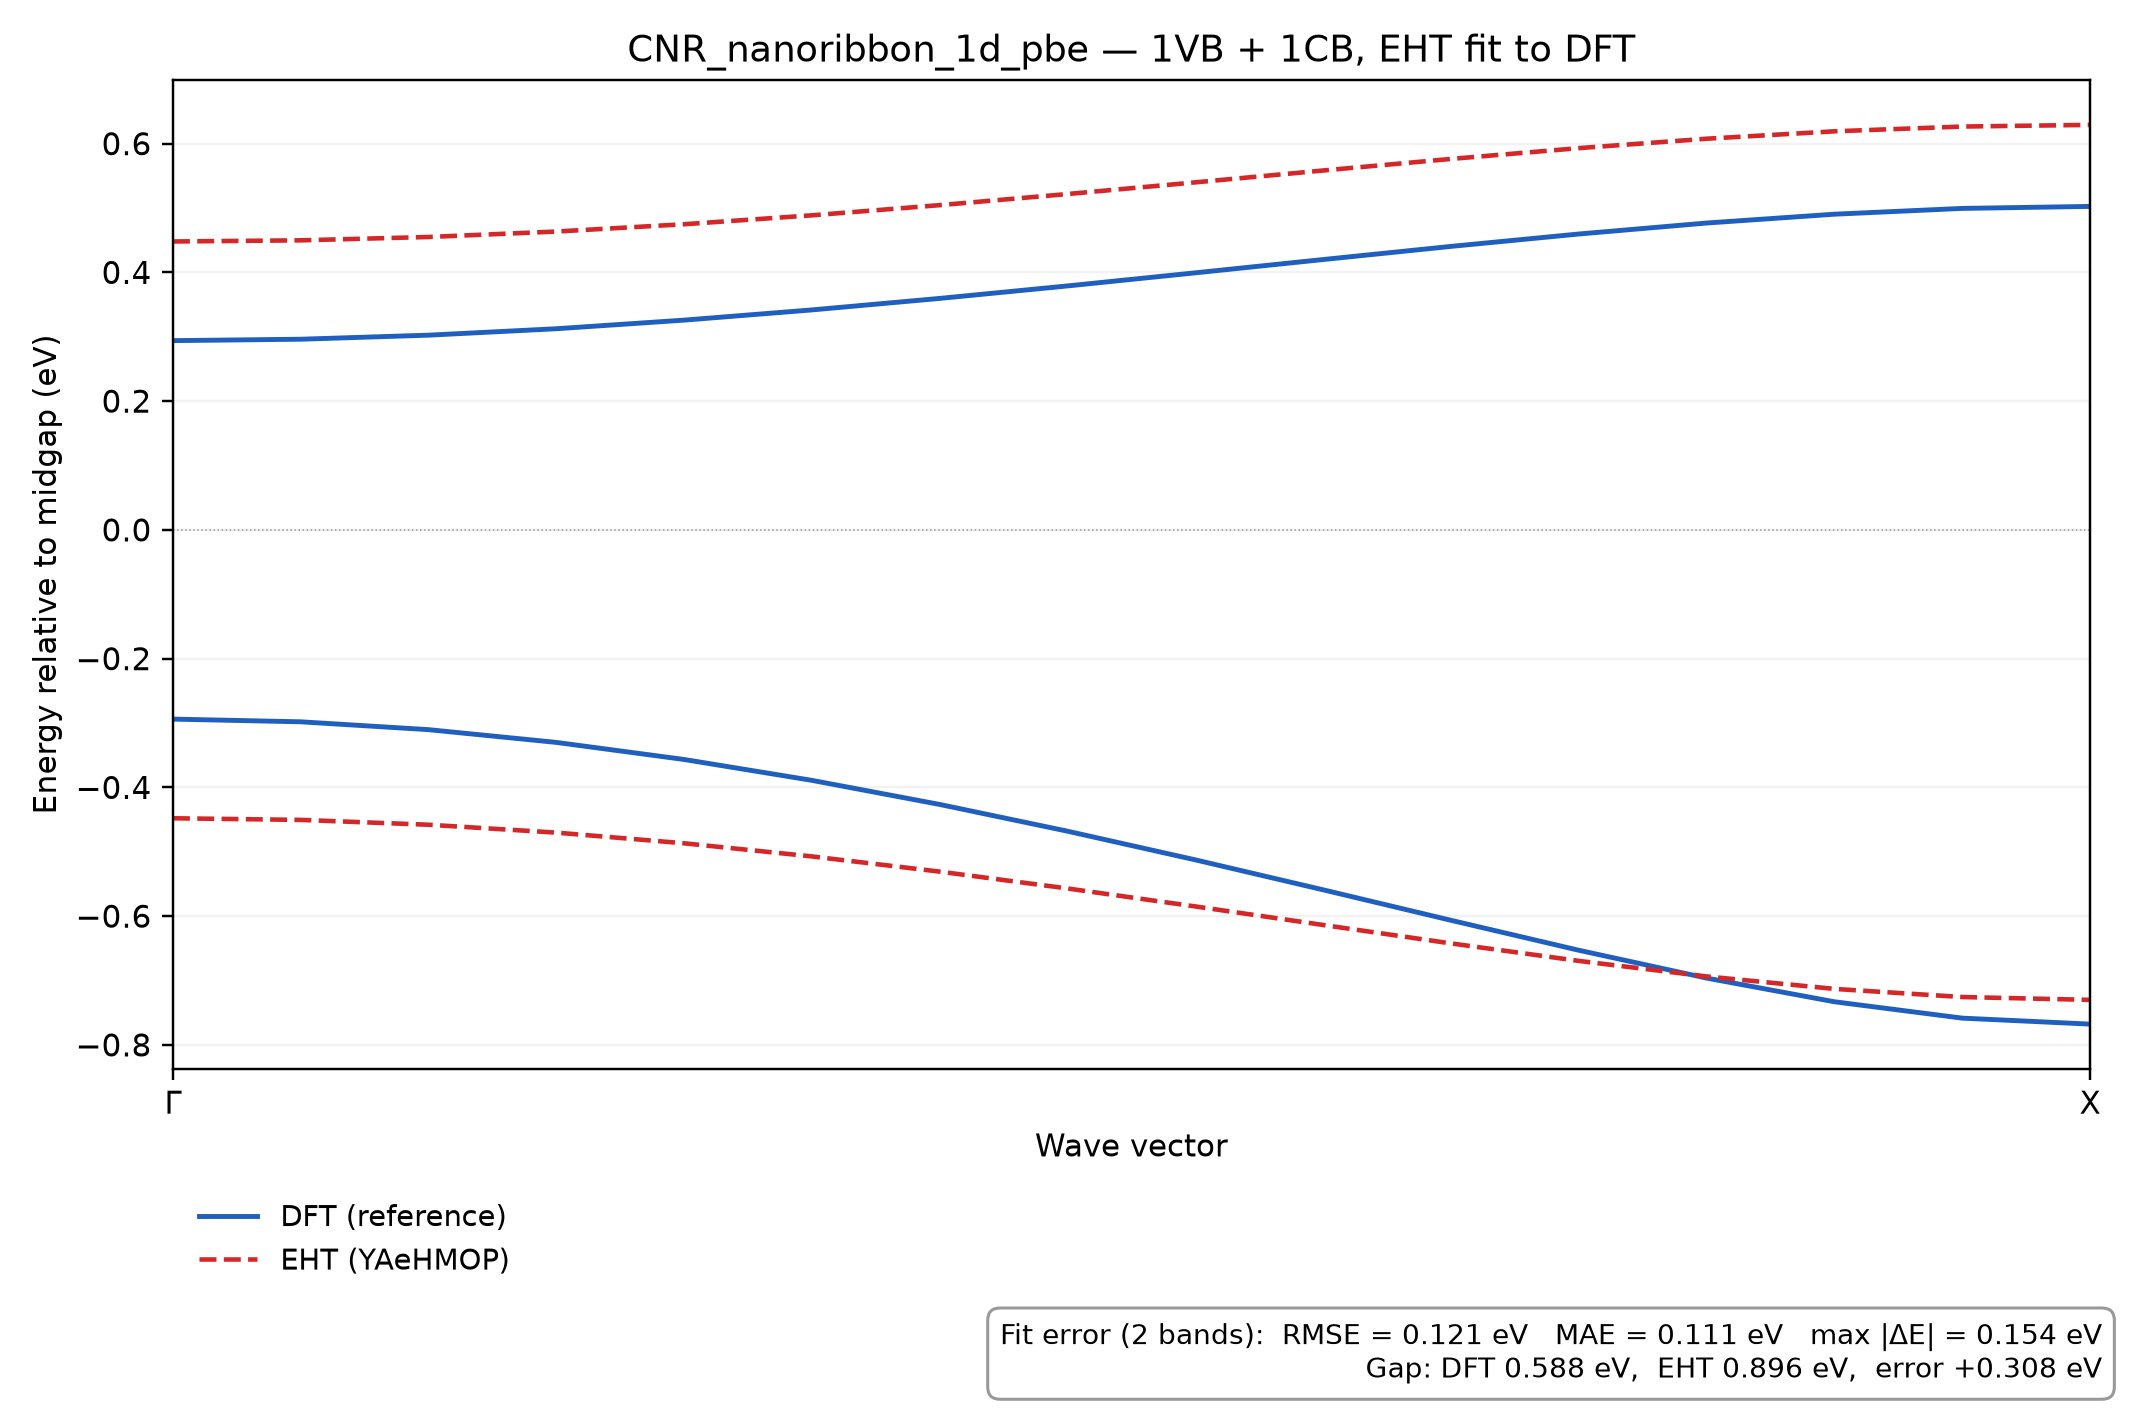

The table this chart was drawn from, first rows:
k, REF_band_1, REF_band_2, EHT_band_1, EHT_band_2
0.0, -0.2939, 0.294, -0.448, 0.448
0.06667, -0.2981, 0.2962, -0.4505, 0.4498
0.1333, -0.3103, 0.3025, -0.458, 0.455
0.2, -0.3301, 0.3125, -0.4703, 0.4634
0.2667, -0.3567, 0.3258, -0.4869, 0.4748
0.3333, -0.3891, 0.3417, -0.5073, 0.4886
0.4, -0.4265, 0.3596, -0.5309, 0.5044
0.4667, -0.4681, 0.379, -0.557, 0.5217
0.5333, -0.5126, 0.3993, -0.585, 0.5398
0.6, -0.5591, 0.42, -0.6138, 0.5583
0.6667, -0.6065, 0.4404, -0.6424, 0.5762
0.7333, -0.653, 0.4596, -0.6695, 0.593
0.8, -0.6963, 0.4767, -0.6937, 0.6076
0.8667, -0.733, 0.4904, -0.713, 0.6191
0.9333, -0.7584, 0.4994, -0.7257, 0.6265
1.0, -0.7677, 0.5025, -0.7301, 0.6291
